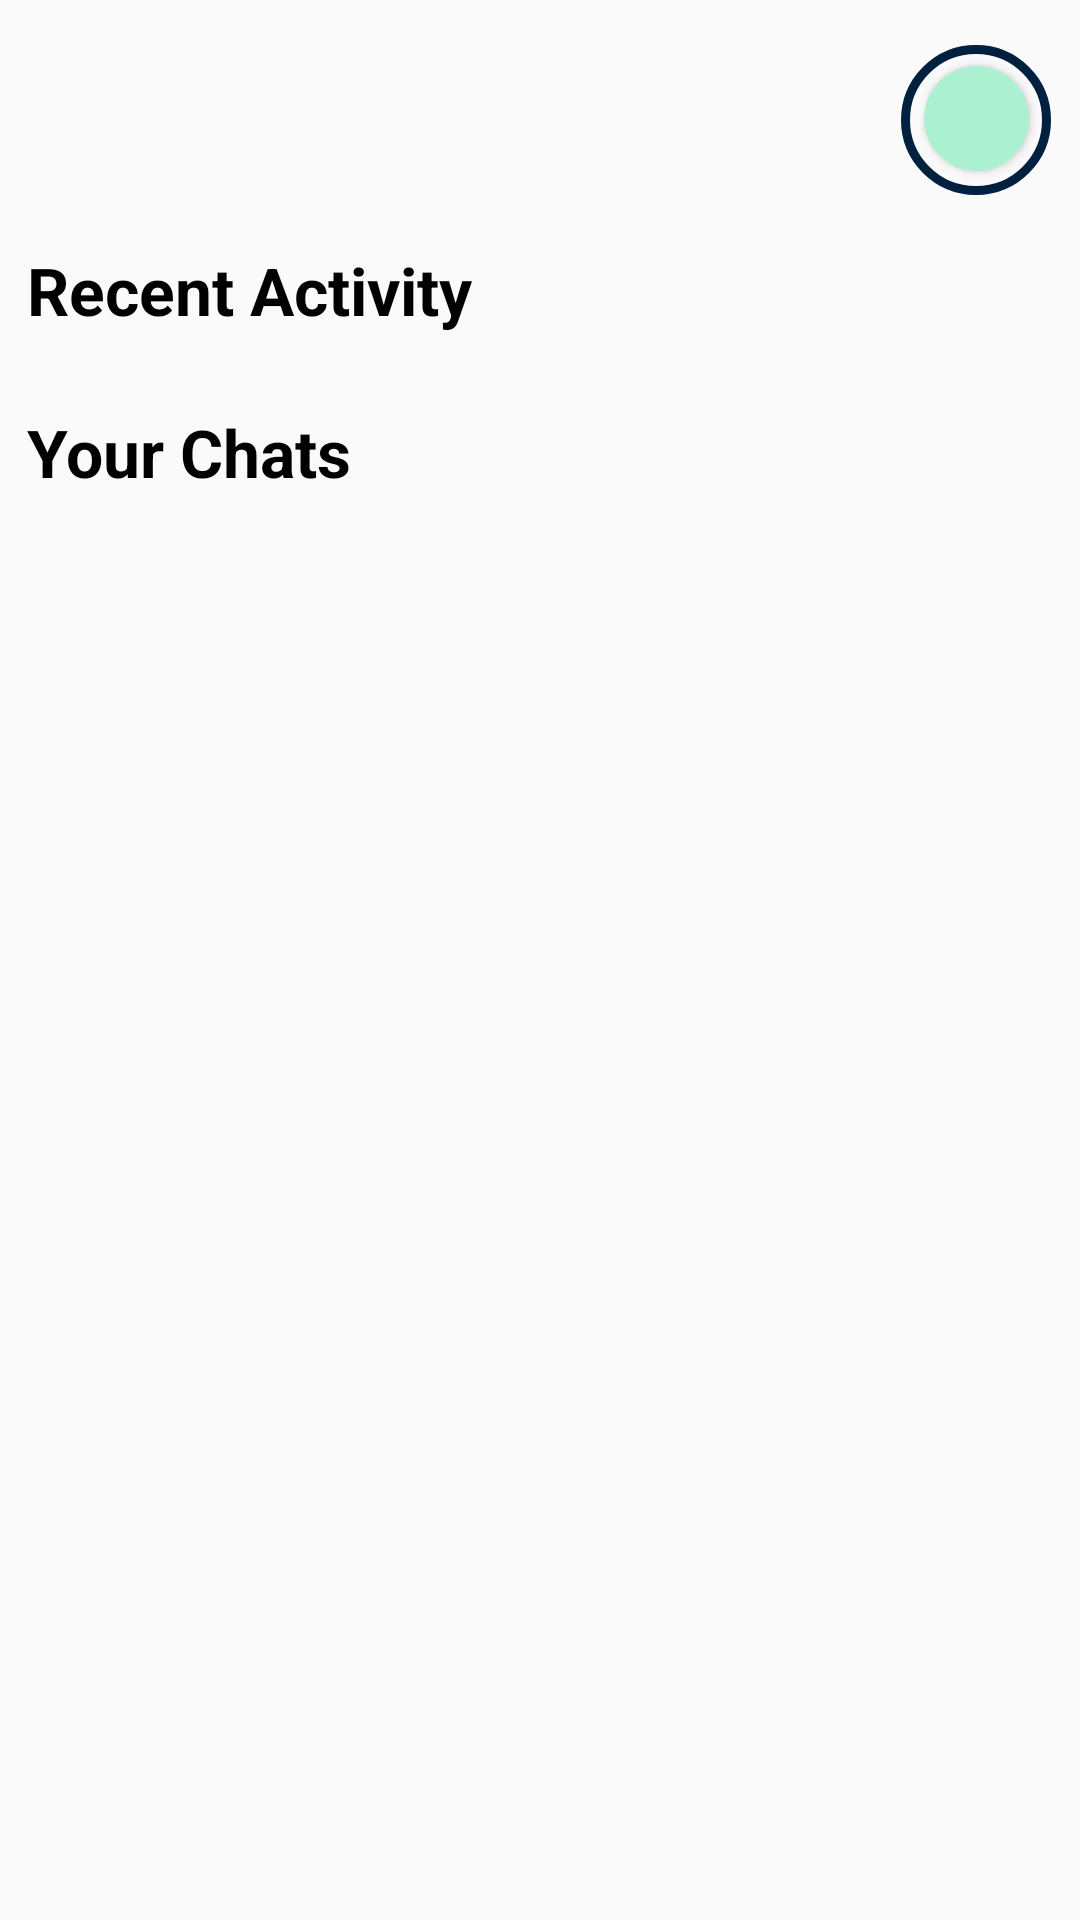

Layout XML and referenced resources for this Android screen:
<!-- AndroidManifest.xml: application theme AppTheme -->
<!-- res/layout/fragment_home.xml -->
<?xml version="1.0" encoding="utf-8"?>
<FrameLayout xmlns:android="http://schemas.android.com/apk/res/android"
    xmlns:tools="http://schemas.android.com/tools"
    android:layout_width="match_parent"
    android:layout_height="match_parent"
    tools:context=".recyclers_fragments.HomeFragment">

    <RelativeLayout
        android:layout_width="match_parent"
        android:layout_height="match_parent">

        <TextView
            android:id="@+id/nickname"
            android:layout_width="wrap_content"
            android:layout_height="42dp"
            android:layout_marginRight="9.5dp"
            android:layout_marginLeft="9.5dp"
            android:textColor="@color/Black"
            android:textStyle="bold"
            android:textSize="23sp"
            android:layout_marginTop="25dp"/>
        <View
            android:id="@+id/view_button"
            android:layout_width="50dp"
            android:layout_height="50dp"
            android:layout_marginTop="15dp"
            android:layout_marginRight="9.5dp"
            android:background="@drawable/circle2"
            android:layout_alignParentRight="true"
            />
        <Button
            android:id="@+id/button"
            android:layout_width="35dp"
            android:layout_height="35dp"
            android:layout_marginTop="22dp"
            android:layout_marginRight="17dp"
            android:clickable="true"
            android:background="@drawable/circle"
            android:layout_alignParentRight="true"/>
        <TextView
            android:id="@+id/nickname2"
            android:layout_width="match_parent"
            android:layout_height="29dp"
            android:layout_marginRight="9dp"
            android:layout_marginLeft="9dp"
            android:textSize="22sp"
            android:text="Recent Activity"
            android:textStyle="bold"
            android:textColor="@color/Black"
            android:layout_below="@+id/nickname"
            android:layout_marginTop="15dp"/>


        <androidx.recyclerview.widget.RecyclerView
            android:id="@+id/notifications"
            android:layout_width="match_parent"
            android:orientation="horizontal"
            android:layout_height="wrap_content"
            android:paddingLeft="8dp"
            android:paddingRight="8dp"
            android:clipToPadding="false"
            android:scrollbars="none"
            android:layout_marginTop="5dp"
            android:layout_below="@+id/nickname2" />

        <TextView
            android:id="@+id/nickname3"
            android:layout_width="match_parent"
            android:layout_height="29dp"
            android:layout_marginRight="9dp"
            android:layout_marginLeft="9dp"
            android:textSize="22sp"
            android:text="Your Chats"
            android:textStyle="bold"
            android:textColor="@color/Black"
            android:layout_below="@+id/notifications"
            android:layout_marginTop="20dp"/>

        <androidx.recyclerview.widget.RecyclerView
            android:id="@+id/chats"
            android:layout_width="match_parent"
            android:layout_height="wrap_content"
            android:layout_marginTop="5dp"
            android:paddingRight="8dp"
            android:paddingLeft="8dp"
            android:orientation="horizontal"
            android:clipToPadding="false"
            android:scrollbars="none"
            android:layout_below="@+id/nickname3"/>

    </RelativeLayout>

</FrameLayout>
<!-- resources referenced by this layout -->
<resources>
  <color name="Black">#000000</color>
  <!-- drawable circle (drawable) -->
  <?xml version="1.0" encoding="utf-8"?>
  <ripple xmlns:android="http://schemas.android.com/apk/res/android"
      android:color="@color/colorPrimary1">
      <item>
          <shape android:shape="oval">
              <solid android:color="?attr/my_background_color"/>
          </shape>
      </item>
  </ripple>
  <!-- drawable circle2 (drawable) -->
  <?xml version="1.0" encoding="utf-8"?>
  <ripple xmlns:android="http://schemas.android.com/apk/res/android"
      android:color="@color/colorPrimary1">
      <item>
          <shape android:shape="oval">
              <stroke android:color="?attr/my_color"
                  android:width="3dp"/>
          </shape>
      </item>
  </ripple>
  <style name="AppTheme" parent="Theme.AppCompat.Light.DarkActionBar">
          <item name="colorPrimary">@color/colorPrimary1</item>
          <item name="colorPrimaryDark">@color/colorPrimary1</item>
          <item name="colorAccent">@color/colorSecondary1</item>
          <item name="android:statusBarColor">@color/colorPrimary1</item>
          <item name="my_background_color">@color/colorPrimary1</item>
          <item name="my_color">@color/colorSecondary1</item>
          <item name="android:colorControlActivated">@color/colorSecondary1</item>
      </style>
  <color name="colorPrimary1">#AAF0D1</color>
  <color name="colorSecondary1">#00203F</color>
</resources>
